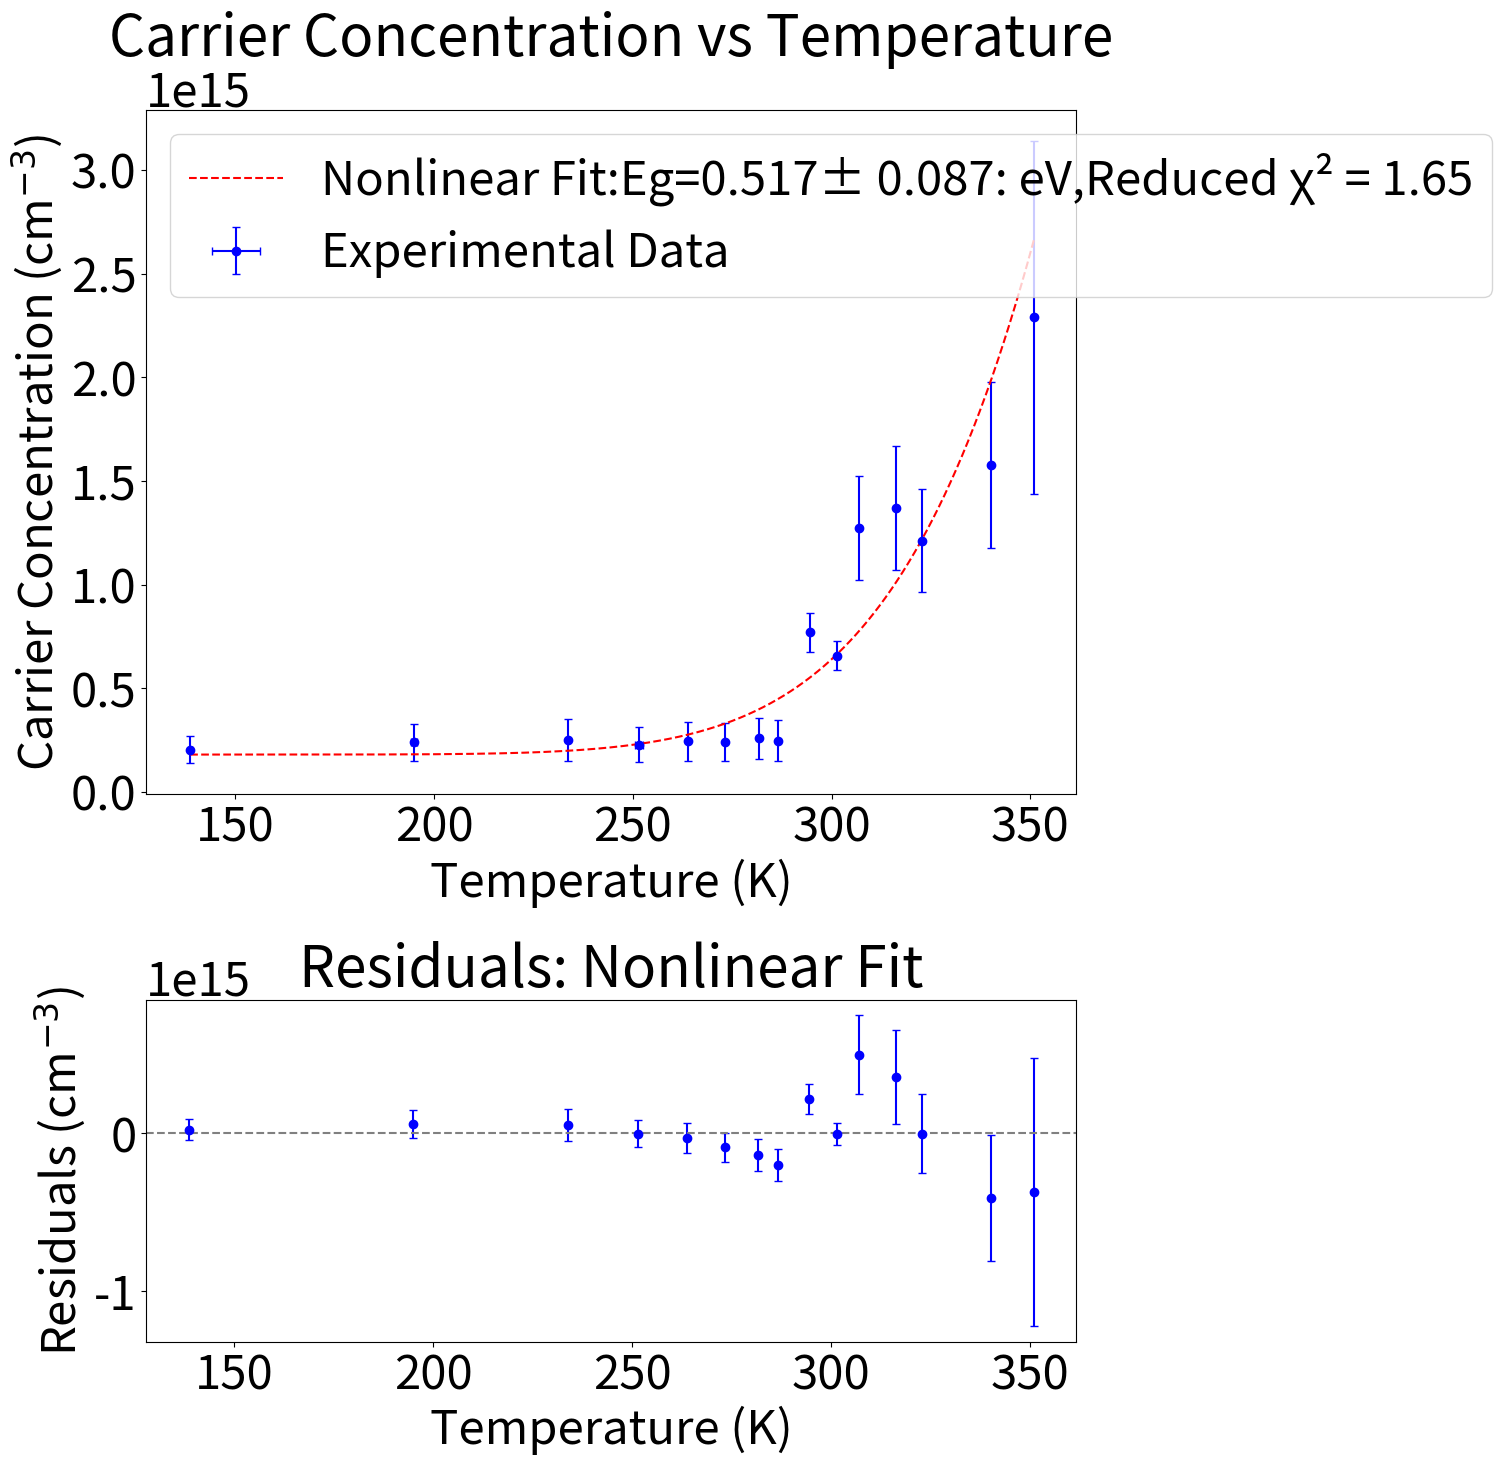

Here is the Python script that generated this plot:
import numpy as np
import matplotlib.pyplot as plt
from scipy.optimize import curve_fit

# Boltzmann constant
kB = 8.617333262145e-5  # Boltzmann constant in eV/K

# Data: Temperature (K), Carrier Concentration (cm^-3), and uncertainties
T_values = np.array([138.609, 194.855, 233.76, 251.570, 263.89, 273.199, 281.637, 286.637,
                     294.522, 301.36, 307.007, 316.265, 322.712, 340.179,350.925])
T_uncertainties = np.array([0.385, 0.788, 0.200, 0.978, 0.35, 0.213, 0.117, 0.0082,
                            0.04, 0.224, 0.042, 0.270, 0.117, 0.214,0.043])
n_values = np.array([2.02922078e+14, 2.39026961e+14,
                                 2.51680805e+14, 2.27176157e+14, 2.43451790e+14,
                                 2.40189212e+14, 2.58755007e+14, 2.48165107e+14,
                                 7.70037427e+14, 6.57556960e+14, 1.27375814e+15,
                                 1.36842935e+15, 1.21201403e+15, 1.57608983e+15,22.8844682e+14])

n_uncertainties = np.array([1.3e+10, 1.8e+10, 
                                        2.0e+10, 1.7e+10, 1.9e+10,
                                        1.8e+10, 2.0e+10, 2.0e+10,
                                        1.9e+10, 1.4e+10, 5.0e+10,
                                        6.0e+10, 5.0e+10, 8.0e+10,17e10])*5000

# Define the nonlinear fit function with a constant term
def nonlinear_fit_with_constant(T, A, Eg, C):
    return A * T**(3/2) * np.exp(-Eg / (2 * kB * T)) + C

# Perform nonlinear fit for all data
initial_guess = [1e10, 0.7, 1e14] # Initial guesses for A (scaling factor), Eg (bandgap), and C (constant)
nonlinear_params, nonlinear_cov_matrix = curve_fit(
    nonlinear_fit_with_constant,
    T_values,
    n_values,
    p0=initial_guess,
    sigma=n_uncertainties,
    absolute_sigma=True
)

# Extract fitted parameters and their uncertainties
A_fit, Eg_fit, C_fit = nonlinear_params
A_uncertainty = np.sqrt(nonlinear_cov_matrix[0][0])
Eg_uncertainty = np.sqrt(nonlinear_cov_matrix[1][1])
C_uncertainty = np.sqrt(nonlinear_cov_matrix[2][2])

# Calculate residuals
nonlinear_residuals = n_values - nonlinear_fit_with_constant(T_values, A_fit, Eg_fit, C_fit)

# Generate fitted values for plotting
T_fine = np.linspace(min(T_values), max(T_values), 1000)
fitted_n_nonlinear = nonlinear_fit_with_constant(T_fine, A_fit, Eg_fit, C_fit)

# Calculate chi-squared statistic
chi_squared = np.sum((nonlinear_residuals / n_uncertainties)**2)

# Calculate degrees of freedom (n_observations - n_parameters)
dof = len(n_values) - len(nonlinear_params)

# Calculate reduced chi-squared
reduced_chi_squared = chi_squared / dof

# Plotting the results
plt.rcParams.update({'font.size': 34}) # Adjust font size for better readability

# Create figure with subplots
fig = plt.figure(figsize=(12,16))
gs = fig.add_gridspec(2, height_ratios=[2.,1], hspace=0.4)

# Main plot: Carrier Concentration vs Temperature
ax1 = fig.add_subplot(gs[0])
ax1.errorbar(
    T_values,
    n_values,
    xerr=T_uncertainties,
    yerr=n_uncertainties,
    fmt='o',
    label='Experimental Data',
    color='blue',
    capsize=3
)
ax1.plot(
    T_fine,
    fitted_n_nonlinear,
    label=f'Nonlinear Fit:Eg={Eg_fit:.3f}± {Eg_uncertainty:.3f}: eV,Reduced χ² = {reduced_chi_squared:.2f}',
    color='red',
    linestyle='--'
)
ax1.set_xlabel('Temperature (K)')
ax1.set_ylabel('Carrier Concentration (cm$^{-3}$)')
ax1.set_title('Carrier Concentration vs Temperature')
ax1.legend(loc='upper left')


# Residuals plot for nonlinear fit
ax2 = fig.add_subplot(gs[1])
ax2.errorbar(
    T_values,
    nonlinear_residuals,
    yerr=n_uncertainties,
    fmt='o',
    color='blue',
    capsize=3
)
ax2.axhline(0., linestyle='--', color='gray')
ax2.set_xlabel('Temperature (K)')
ax2.set_ylabel('Residuals (cm$^{-3}$)')
ax2.set_title('Residuals: Nonlinear Fit')


plt.tight_layout()
plt.show()

# Print fitting parameters and uncertainties
print(f"Fitting Parameters:")
print(f"A: {A_fit:.7e} ± {A_uncertainty:.6e}")
print(f"Eg: {Eg_fit:.4f} ± {Eg_uncertainty:.10f} eV")
print(f"C: {C_fit:.3e} ± {C_uncertainty:.3e}")

print(f"\nGoodness of Fit:")
print(f"χ² = {chi_squared:.2f}")
print(f"Reduced χ² = {reduced_chi_squared:.2f}")
print(f"Degrees of freedom = {dof}")
print("Note: A reduced χ² ≈ 1 indicates a good fit")
